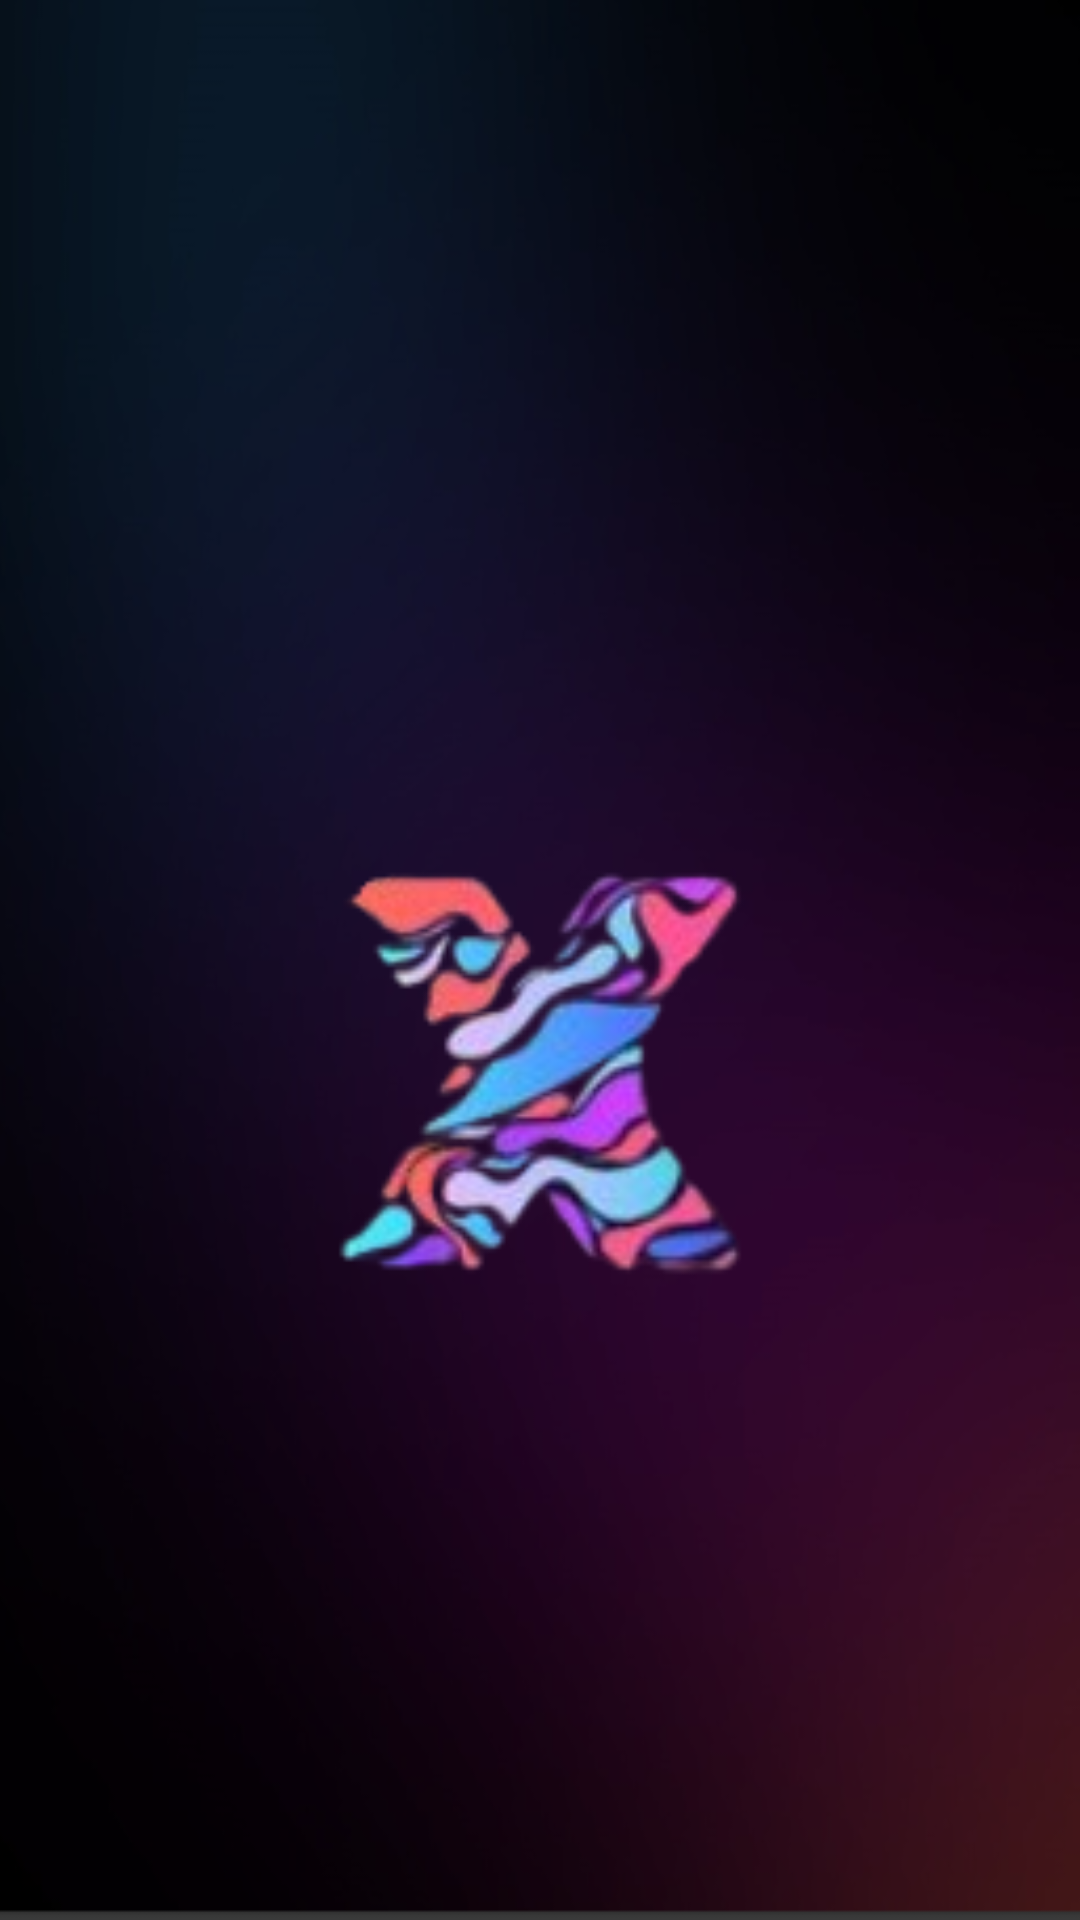

Layout XML and referenced resources for this Android screen:
<!-- AndroidManifest.xml: application theme Theme.RetoUI2 -->
<!-- res/layout/activity_splash_screen.xml -->
<?xml version="1.0" encoding="utf-8"?>
<LinearLayout xmlns:android="http://schemas.android.com/apk/res/android"
    xmlns:app="http://schemas.android.com/apk/res-auto"
    xmlns:tools="http://schemas.android.com/tools"
    android:layout_width="match_parent"
    android:orientation="vertical"
    android:layout_height="match_parent"
    tools:context=".Splash_Screen"
    android:background="@drawable/background">

    <ImageView
        android:id="@+id/logoImageView"
        android:layout_gravity="center_horizontal"
        android:layout_marginTop="280dp"
        android:layout_width="150dp"
        android:layout_height="150dp"
        android:background="@drawable/logo">



    </ImageView>

</LinearLayout>
<!-- resources referenced by this layout -->
<resources>
  <!-- drawable background: png bitmap (drawable, 104747 bytes) -->
  <!-- drawable logo: png bitmap (drawable, 21828 bytes) -->
  <style name="Theme.RetoUI2" parent="Base.Theme.RetoUI2" />
  <style name="Base.Theme.RetoUI2" parent="Theme.Material3.DayNight.NoActionBar">
          
          
      </style>
</resources>
